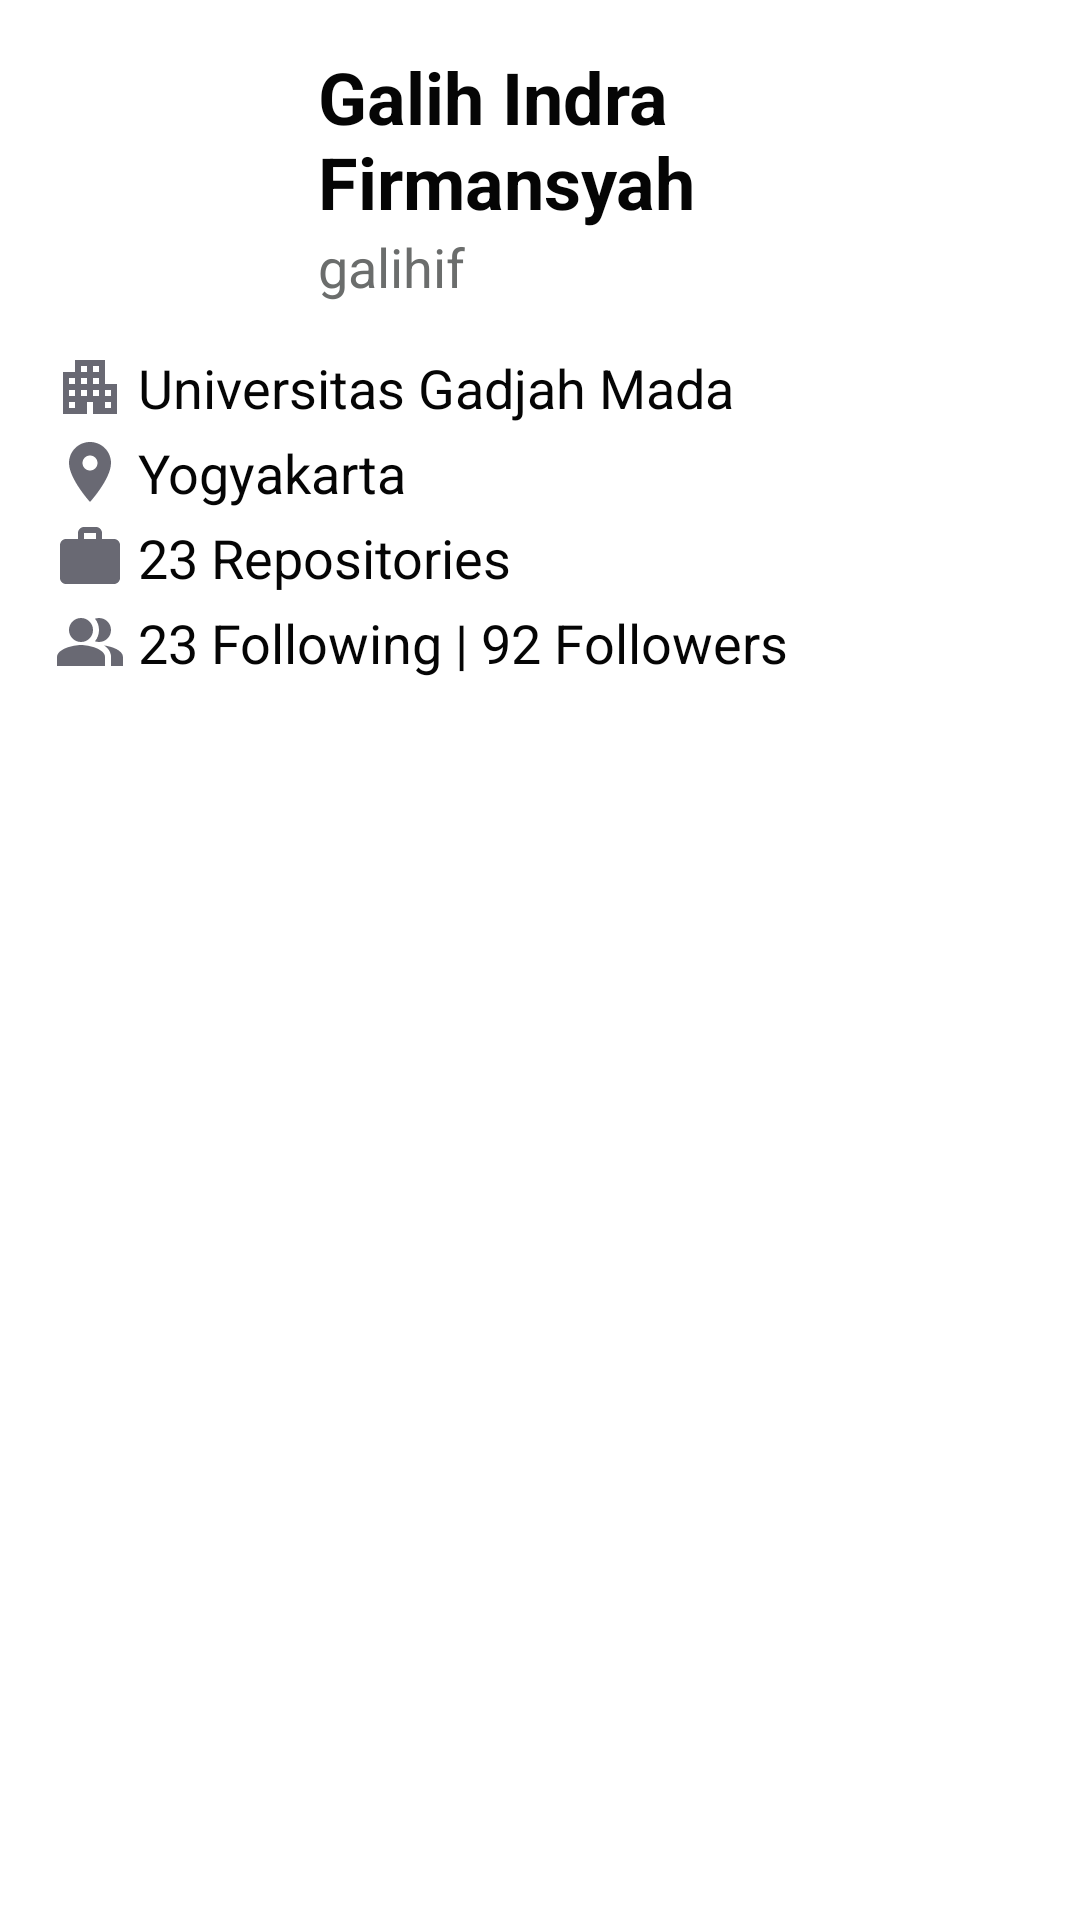

Reconstruct the res/layout file that produces this screen, plus the resources it refers to.
<!-- AndroidManifest.xml: application theme Theme.GithubUser -->
<!-- res/layout/section_profile.xml -->
<?xml version="1.0" encoding="utf-8"?>
<LinearLayout
    android:id="@+id/section_profile"
    android:layout_width="match_parent"
    android:layout_height="wrap_content"
    android:background="?attr/colorPrimary"
    android:orientation="vertical"
    android:paddingVertical="16dp"
    android:paddingHorizontal="18dp"
    xmlns:android="http://schemas.android.com/apk/res/android">

    <include layout="@layout/layout_header"
        android:id="@+id/header"/>

    <include layout="@layout/layout_desc"
        android:id="@+id/desc"/>

</LinearLayout>
<!-- res/layout/layout_header.xml (included above) -->
<?xml version="1.0" encoding="utf-8"?>
<LinearLayout xmlns:android="http://schemas.android.com/apk/res/android"
    android:layout_width="match_parent"
    android:layout_height="wrap_content"
    xmlns:tool="http://schemas.android.com/tools"
    android:gravity="center_vertical"
    android:orientation="horizontal">
    <ImageView
        android:id="@+id/iv_avatar"
        android:contentDescription="@string/user_avatar"
        android:layout_width="72dp"
        android:layout_height="72dp"
        android:src="@drawable/ic_loading"/>
    <LinearLayout
        android:layout_width="match_parent"
        android:layout_height="wrap_content"
        android:layout_marginHorizontal="16dp"
        android:orientation="vertical">
        <TextView
            android:id="@+id/tv_name"
            android:layout_width="wrap_content"
            android:layout_height="wrap_content"
            tool:text="@string/example_name"
            style="@style/TextPrimaryBold"
            android:textSize="24sp"/>
        <TextView
            android:id="@+id/tv_username"
            android:layout_width="wrap_content"
            android:layout_height="wrap_content"
            tool:text="@string/example_username"
            style="@style/TextSecondary"/>
    </LinearLayout>
</LinearLayout>
<!-- res/layout/layout_desc.xml (included above) -->
<?xml version="1.0" encoding="utf-8"?>
<LinearLayout android:layout_width="match_parent"
    android:layout_height="wrap_content"
    xmlns:tool="http://schemas.android.com/tools"
    android:layout_marginTop="16dp"
    android:orientation="vertical"
    xmlns:android="http://schemas.android.com/apk/res/android">

    <TextView
        android:id="@+id/tv_company"
        android:layout_width="wrap_content"
        android:layout_height="wrap_content"
        android:layout_marginBottom="4dp"
        tool:text="@string/example_company"
        style="@style/TextPrimary"
        android:drawablePadding="4dp"
        android:drawableStart="@drawable/ic_company"/>

    <TextView
        android:id="@+id/tv_location"
        android:layout_width="wrap_content"
        android:layout_height="wrap_content"
        android:layout_marginBottom="4dp"
        tool:text="@string/example_location"
        style="@style/TextPrimary"
        android:drawablePadding="4dp"
        android:drawableStart="@drawable/ic_location"/>

    <TextView
        android:id="@+id/tv_repository"
        android:layout_width="wrap_content"
        android:layout_height="wrap_content"
        android:layout_marginBottom="4dp"
        tool:text="@string/example_repository"
        style="@style/TextPrimary"
        android:drawablePadding="4dp"
        android:drawableStart="@drawable/ic_repository"/>

    <TextView
        android:id="@+id/tv_follow"
        android:layout_width="wrap_content"
        android:layout_height="wrap_content"
        android:layout_marginBottom="4dp"
        tool:text="@string/example_follow"
        style="@style/TextPrimary"
        android:drawablePadding="4dp"
        android:drawableStart="@drawable/ic_follow"/>



</LinearLayout>
<!-- resources referenced by this layout -->
<resources>
  <!-- drawable ic_company (drawable) -->
  <vector android:height="24dp" android:tint="@color/dark_icon"
      android:viewportHeight="24" android:viewportWidth="24"
      android:width="24dp" xmlns:android="http://schemas.android.com/apk/res/android">
      <path android:fillColor="@android:color/white" android:pathData="M17,11V3H7v4H3v14h8v-4h2v4h8V11H17zM7,19H5v-2h2V19zM7,15H5v-2h2V15zM7,11H5V9h2V11zM11,15H9v-2h2V15zM11,11H9V9h2V11zM11,7H9V5h2V7zM15,15h-2v-2h2V15zM15,11h-2V9h2V11zM15,7h-2V5h2V7zM19,19h-2v-2h2V19zM19,15h-2v-2h2V15z"/>
  </vector>
  <!-- drawable ic_location (drawable) -->
  <vector android:height="24dp" android:tint="@color/dark_icon"
      android:viewportHeight="24" android:viewportWidth="24"
      android:width="24dp" xmlns:android="http://schemas.android.com/apk/res/android">
      <path android:fillColor="@android:color/white" android:pathData="M12,2C8.13,2 5,5.13 5,9c0,5.25 7,13 7,13s7,-7.75 7,-13c0,-3.87 -3.13,-7 -7,-7zM12,11.5c-1.38,0 -2.5,-1.12 -2.5,-2.5s1.12,-2.5 2.5,-2.5 2.5,1.12 2.5,2.5 -1.12,2.5 -2.5,2.5z"/>
  </vector>
  <!-- drawable ic_repository (drawable) -->
  <vector android:height="24dp" android:tint="@color/dark_icon"
      android:viewportHeight="24" android:viewportWidth="24"
      android:width="24dp" xmlns:android="http://schemas.android.com/apk/res/android">
      <path android:fillColor="@android:color/white" android:pathData="M20,6h-4L16,4c0,-1.11 -0.89,-2 -2,-2h-4c-1.11,0 -2,0.89 -2,2v2L4,6c-1.11,0 -1.99,0.89 -1.99,2L2,19c0,1.11 0.89,2 2,2h16c1.11,0 2,-0.89 2,-2L22,8c0,-1.11 -0.89,-2 -2,-2zM14,6h-4L10,4h4v2z"/>
  </vector>
  <string name="example_company">Universitas Gadjah Mada</string>
  <string name="example_follow">23 Following | 92 Followers</string>
  <string name="example_location">Yogyakarta</string>
  <string name="example_name">Galih Indra Firmansyah</string>
  <string name="example_repository">23 Repositories</string>
  <string name="example_username">galihif</string>
  <string name="user_avatar">User Avatar</string>
  <style name="TextPrimary" parent="Widget.AppCompat.TextView">
          <item name="android:textColor">@color/light_text_primary</item>
          <item name="android:textSize">18sp</item>
      </style>
  <style name="TextPrimaryBold" parent="Widget.AppCompat.TextView">
          <item name="android:textColor">@color/light_text_primary</item>
          <item name="android:textStyle">bold</item>
          <item name="android:textSize">18sp</item>
      </style>
  <style name="TextSecondary" parent="Widget.AppCompat.TextView">
          <item name="android:textColor">@color/light_text_secondary</item>
          <item name="android:textSize">18sp</item>
      </style>
  <style name="Theme.GithubUser" parent="Theme.MaterialComponents.Light">
          
          <item name="colorPrimary">@color/light_primary</item>
          <item name="colorPrimaryVariant">@color/light_bg</item>
          <item name="colorOnPrimary">@color/light_on_primary</item>
  
          <item name="colorSecondary">@color/light_secondary</item>
          <item name="colorOnSecondary">@color/light_on_secondary</item>
          
          <item name="android:statusBarColor" tools:targetApi="l">?attr/colorPrimaryVariant</item>
  
          <item name="android:windowBackground">@color/light_bg</item>
      </style>
  <color name="dark_icon">#696973</color>
  <color name="light_text_primary">#050505</color>
  <color name="light_text_secondary">#6B6D6C</color>
  <color name="light_primary">#FFFFFF</color>
  <color name="light_bg">#EFF0F5</color>
  <color name="light_on_primary">#000000</color>
  <color name="light_secondary">#0365D6</color>
  <color name="light_on_secondary">#FFFFFFFF</color>
</resources>
